Run: headless pygame with SDL's dummy video driver; simulated clock (each Clock.tick advances the game by its frame time, no real sleeping); random seed 0; keys injected as events and as key.get_pressed() state; mouse plan: one left click at the window centre at the start of phase 2, then a move to the lower-right quarter at the start of phase 3.
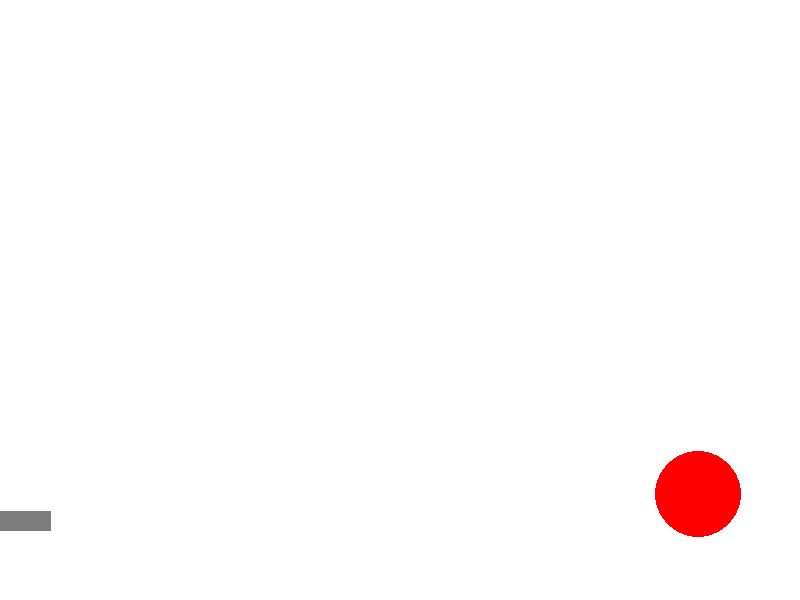
Frame 1 of 4 · flips 1–60 · no input
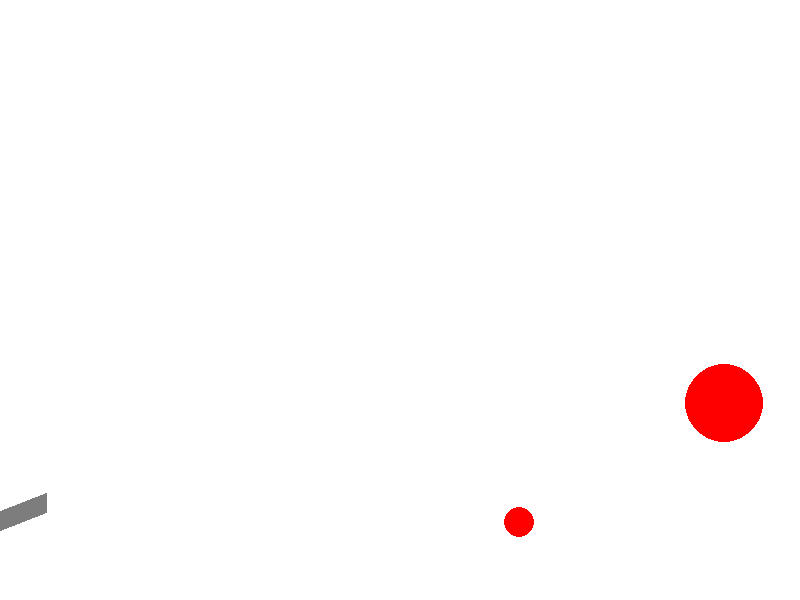
Frame 2 of 4 · flips 61–180 · clicked the window centre · tapped SPACE, RETURN · held RIGHT (→), D
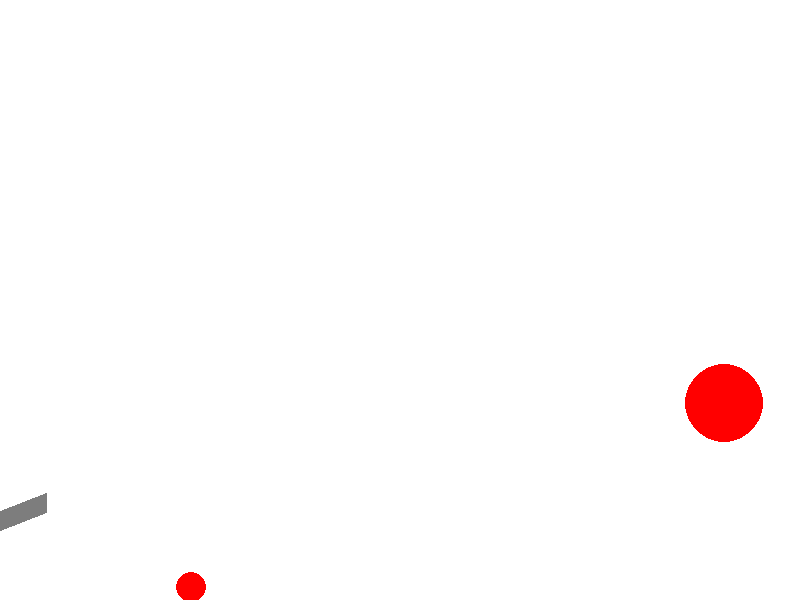
Frame 3 of 4 · flips 181–300 · moved the mouse to the lower-right quarter · held DOWN (↓), S
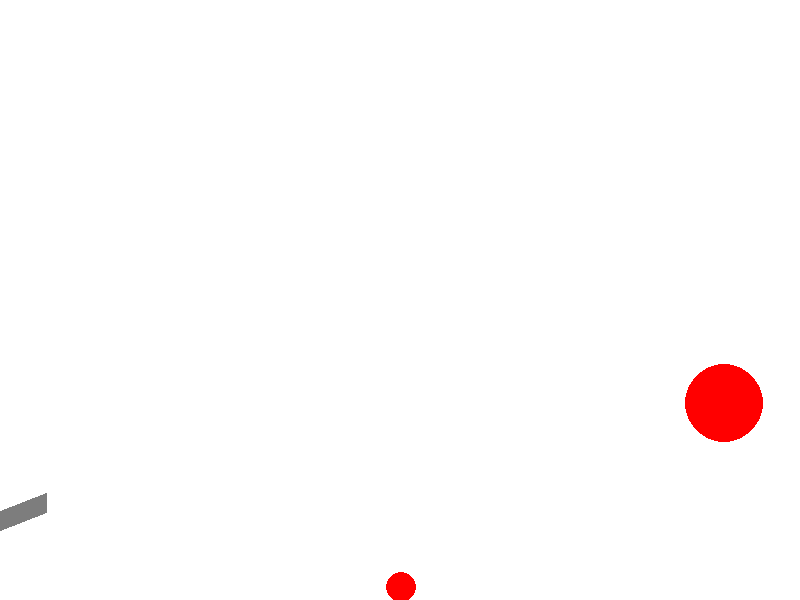
Frame 4 of 4 · flips 301–420 · held LEFT (←), A, UP (↑), W

The pygame program that drew these frames:

import math
from random import choice
from random import randint
import pygame

FPS = 60

RED = 0xFF0000
BLUE = 0x0000FF
YELLOW = 0xFFC91F
GREEN = 0x00FF00
MAGENTA = 0xFF03B8
CYAN = 0x00FFCC
BLACK = (0, 0, 0)
WHITE = 0xFFFFFF
GREY = 0x7D7D7D
GAME_COLORS = [RED, BLUE, YELLOW, GREEN, MAGENTA, CYAN]

WIDTH = 800
HEIGHT = 600


class Ball:
    def __init__(self, screen: pygame.Surface, x=15, y = HEIGHT-80):
        """ Конструктор класса ball

        Args:
        x - начальное положение мяча по горизонтали
        y - начальное положение мяча по вертикали
        """
        self.screen = screen
        self.x = x
        self.y = y
        self.r = 10
        self.vx = 0
        self.vy = 0
        self.color = choice(GAME_COLORS)
        self.live = 30

    def move(self):
        """Переместить мяч по прошествии единицы времени.

        Метод описывает перемещение мяча за один кадр перерисовки. То есть, обновляет значения
        self.x и self.y с учетом скоростей self.vx и self.vy, силы гравитации, действующей на мяч,
        и стен по краям окна (размер окна 800х600).
        """
        # FIXME
        if self.y <= HEIGHT - self.r:
            self.vy -= 10/FPS
        self.x += self.vx
        self.y -= self.vy
        if self.x <= self.r:
            self.vx *= -1
        if self.x >= WIDTH - self.r:
            self.vx *= -1
        if self.y >= HEIGHT - self.r:
            self.vy *= -0.8
            self.vx *= 0.99
        if self.y <= self.r + 5:
            self.vy *= -1


    def draw(self):
        pygame.draw.circle(
            self.screen,
            self.color,
            (self.x, self.y),
            self.r
        )

    def hittest(self, obj):
        """Функция проверяет сталкивалкивается ли данный обьект с целью, описываемой в обьекте obj.

        Args:
            obj: Обьект, с которым проверяется столкновение.
        Returns:
            Возвращает True в случае столкновения мяча и цели. В противном случае возвращает False.
        """
        # FIXME
        return (obj.x - self.x) ** 2 + (obj.y - self.y) ** 2 < (self.r + obj.r - 5)**2


class Gun:
    def __init__(self, screen):
        self.screen = screen
        self.f2_power = 10
        self.f2_on = 0
        self.an = 1
        self.color = GREY

    def fire2_start(self, event):
        self.f2_on = 1

    def fire2_end(self, event):
        """Выстрел мячом.

        Происходит при отпускании кнопки мыши.
        Начальные значения компонент скорости мяча vx и vy зависят от положения мыши.
        """
        global balls, bullet
        bullet += 1
        new_ball = Ball(self.screen)
        new_ball.r += 5
        self.an = math.atan2((event.pos[1]-new_ball.y), (event.pos[0]-new_ball.x))
        new_ball.vx = self.f2_power * math.cos(self.an)
        new_ball.vy = - self.f2_power * math.sin(self.an)
        balls.append(new_ball)
        self.f2_on = 0
        self.f2_power = 10

    def targetting(self, event):
        """Прицеливание. Зависит от положения мыши."""
        if event:
            self.an = math.atan((event.pos[1]-450) / (event.pos[0]))
        if self.f2_on:
            self.color = RED
        else:
            self.color = GREY

    def draw(self, A, B):
        pygame.draw.line(screen, GREY, (0, HEIGHT - 80), (A, B), 20)

    def power_up(self):
        if self.f2_on:
            if self.f2_power < 100:
                self.f2_power += 1
            self.color = RED
        else:
            self.color = GREY


class Target:
    def __init__(self):
        self.x = randint(600, 780)
        self.y = randint(300, 550)
        self.r = randint(30, 50)
        self.color = RED
        self.points = 0
        self.live = 1
    # FIXME: don't work!!! How to call this functions when object is created?



    def hit(self, points=1):
        """Попадание шарика в цель."""
        self.points += points

    def draw(self):
        pygame.draw.circle(screen, self.color, (self.x, self.y), self.r)

#def new_target():
    #target = Target()
pygame.init()
screen = pygame.display.set_mode((WIDTH, HEIGHT))
bullet = 0
balls = []

clock = pygame.time.Clock()
gun = Gun(screen)
target = Target()
finished = False
tg = [target]
A = 50
B = HEIGHT - 80
while not finished:
    screen.fill(WHITE)
    gun.draw(A, B)
    for target in tg:
        target.draw()
    for b in balls:
        b.draw()
    pygame.display.update()

    clock.tick(FPS)
    for event in pygame.event.get():
        if event.type == pygame.QUIT:
            finished = True
        elif event.type == pygame.MOUSEBUTTONDOWN:
            gun.fire2_start(event)
            A = 50* math.cos(math.atan((event.pos[1]-450) / (event.pos[0])))
            B = HEIGHT - 80 + 50 * math.sin(math.atan((event.pos[1]-450) / (event.pos[0])))
        elif event.type == pygame.MOUSEBUTTONUP:
            gun.fire2_end(event)
        elif event.type == pygame.MOUSEMOTION:
            gun.targetting(event)

    for b in balls:
        b.move()
        if b.hittest(target) and target.live:
            target.live = 0
            target.hit()
            tg.remove(target)
            target = Target()
            tg.append(target)

    gun.power_up()

pygame.quit()
